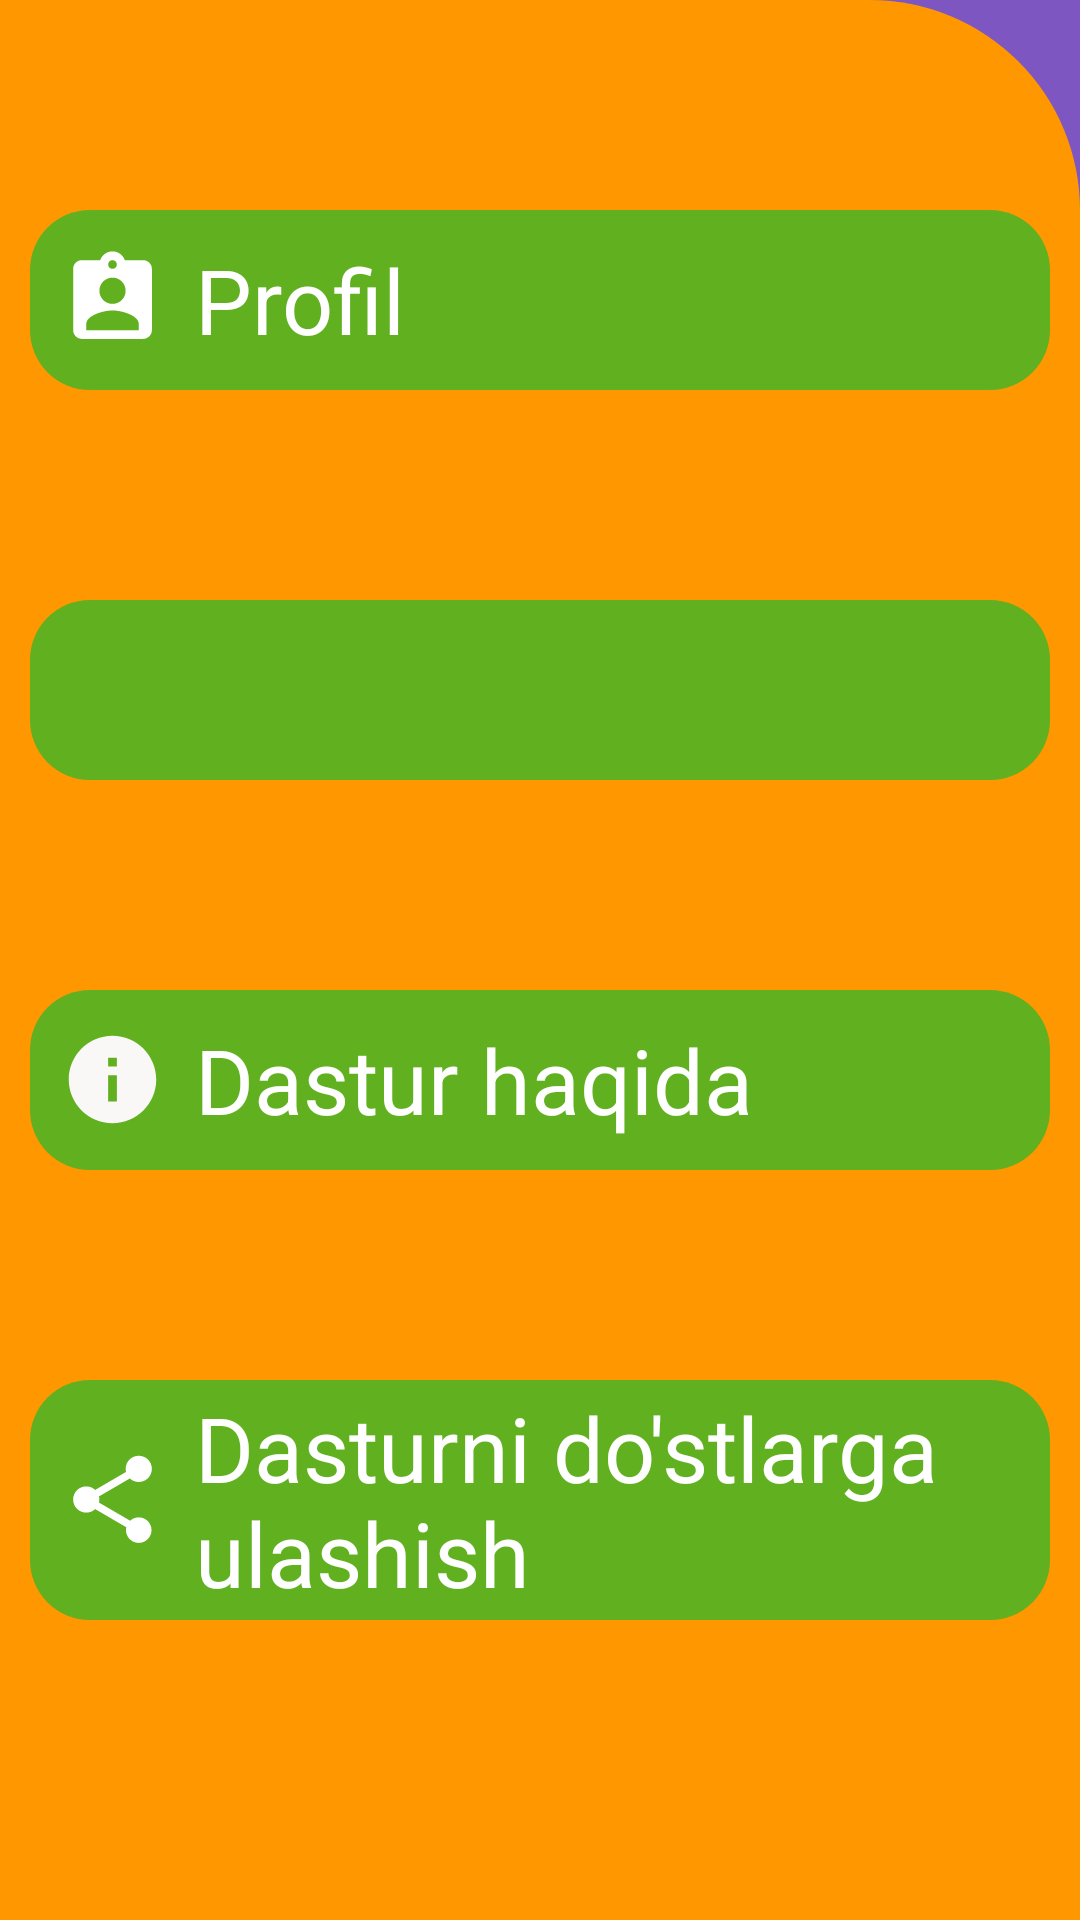

This screen was rendered from an Android layout file. Write that file and the resources it references.
<!-- AndroidManifest.xml: application theme Theme.Matematika -->
<!-- res/layout/activity_settings.xml -->
<?xml version="1.0" encoding="utf-8"?>
<LinearLayout xmlns:android="http://schemas.android.com/apk/res/android"
    xmlns:app="http://schemas.android.com/apk/res-auto"
    xmlns:tools="http://schemas.android.com/tools"
    android:layout_width="match_parent"
    android:layout_height="match_parent"
    android:background="#DA673AB7"
    android:gravity="center"
    android:onClick="pofiler"
    android:orientation="vertical"
    tools:context=".Settings">


    <LinearLayout
        android:layout_width="match_parent"
        android:layout_height="match_parent"
        android:background="@drawable/settings"
        android:orientation="vertical"
        android:paddingBottom="70dp">

        <TextView
            android:layout_width="match_parent"
            android:layout_height="60dp"
            android:layout_marginStart="10dp"
            android:layout_marginTop="70dp"
            android:layout_marginEnd="10dp"
            android:background="@drawable/settingsbutton"
            android:drawableLeft="@drawable/ic_baseline_assignment_ind_24"
            android:drawablePadding="10dp"
            android:gravity="center_vertical"
            android:paddingStart="10dp"
            android:text="@string/profil"
            android:textColor="@color/white"
            android:textSize="30sp" />

        <Spinner
            android:id="@+id/spinner"
            android:layout_width="match_parent"
            android:layout_height="60dp"
            android:layout_marginStart="10dp"
            android:layout_marginTop="70dp"
            android:layout_marginEnd="10dp"
            android:background="@drawable/settingsbutton"


            tools:ignore="SpeakableTextPresentCheck" />

        <TextView
            android:layout_width="match_parent"
            android:layout_height="60dp"
            android:layout_marginStart="10dp"
            android:layout_marginTop="70dp"
            android:layout_marginEnd="10dp"
            android:background="@drawable/settingsbutton"
            android:drawableLeft="@drawable/ic_baseline_info_24"
            android:drawablePadding="10dp"
            android:gravity="center_vertical"
            android:paddingStart="10dp"
            android:text="@string/dastur_haqida"
            android:textColor="@color/white"
            android:textSize="30sp" />

        <TextView
            android:layout_width="match_parent"
            android:layout_height="80dp"
            android:layout_marginStart="10dp"
            android:layout_marginTop="70dp"
            android:layout_marginEnd="10dp"
            android:background="@drawable/settingsbutton"
            android:drawableLeft="@drawable/ic_baseline_share_24"
            android:drawablePadding="10dp"
            android:gravity="center_vertical"
            android:paddingStart="10dp"
            android:text="@string/dasturni_do_stlarga_ulashish"
            android:textColor="@color/white"
            android:textSize="30sp" />


    </LinearLayout>


</LinearLayout>
<!-- resources referenced by this layout -->
<resources>
  <color name="white">#FFFFFFFF</color>
  <!-- drawable ic_baseline_assignment_ind_24 (drawable) -->
  <vector android:height="35dp" android:tint="#FFFFFF"
      android:viewportHeight="24" android:viewportWidth="24"
      android:width="35dp" xmlns:android="http://schemas.android.com/apk/res/android">
      <path android:fillColor="@android:color/white" android:pathData="M19,3h-4.18C14.4,1.84 13.3,1 12,1c-1.3,0 -2.4,0.84 -2.82,2L5,3c-1.1,0 -2,0.9 -2,2v14c0,1.1 0.9,2 2,2h14c1.1,0 2,-0.9 2,-2L21,5c0,-1.1 -0.9,-2 -2,-2zM12,3c0.55,0 1,0.45 1,1s-0.45,1 -1,1 -1,-0.45 -1,-1 0.45,-1 1,-1zM12,7c1.66,0 3,1.34 3,3s-1.34,3 -3,3 -3,-1.34 -3,-3 1.34,-3 3,-3zM18,19L6,19v-1.4c0,-2 4,-3.1 6,-3.1s6,1.1 6,3.1L18,19z"/>
  </vector>
  <!-- drawable ic_baseline_info_24 (drawable) -->
  <vector android:height="35dp" android:tint="#FAF7F7"
      android:viewportHeight="24" android:viewportWidth="24"
      android:width="35dp" xmlns:android="http://schemas.android.com/apk/res/android">
      <path android:fillColor="@android:color/white" android:pathData="M12,2C6.48,2 2,6.48 2,12s4.48,10 10,10 10,-4.48 10,-10S17.52,2 12,2zM13,17h-2v-6h2v6zM13,9h-2L11,7h2v2z"/>
  </vector>
  <!-- drawable ic_baseline_share_24 (drawable) -->
  <vector android:height="35dp" android:tint="#FFFFFF"
      android:viewportHeight="24" android:viewportWidth="24"
      android:width="35dp" xmlns:android="http://schemas.android.com/apk/res/android">
      <path android:fillColor="@android:color/white" android:pathData="M18,16.08c-0.76,0 -1.44,0.3 -1.96,0.77L8.91,12.7c0.05,-0.23 0.09,-0.46 0.09,-0.7s-0.04,-0.47 -0.09,-0.7l7.05,-4.11c0.54,0.5 1.25,0.81 2.04,0.81 1.66,0 3,-1.34 3,-3s-1.34,-3 -3,-3 -3,1.34 -3,3c0,0.24 0.04,0.47 0.09,0.7L8.04,9.81C7.5,9.31 6.79,9 6,9c-1.66,0 -3,1.34 -3,3s1.34,3 3,3c0.79,0 1.5,-0.31 2.04,-0.81l7.12,4.16c-0.05,0.21 -0.08,0.43 -0.08,0.65 0,1.61 1.31,2.92 2.92,2.92 1.61,0 2.92,-1.31 2.92,-2.92s-1.31,-2.92 -2.92,-2.92z"/>
  </vector>
  <!-- drawable settings (drawable) -->
  <?xml version="1.0" encoding="utf-8"?>
  <shape xmlns:android="http://schemas.android.com/apk/res/android">
      <solid android:color="#FF9800"/>
      <corners android:topRightRadius="70dp"/>
  </shape>
  <!-- drawable settingsbutton (drawable) -->
  <?xml version="1.0" encoding="utf-8"?>
  <shape xmlns:android="http://schemas.android.com/apk/res/android">
      <solid android:color="#E64FB324"/>
      <corners android:radius="20dp"/>
  
  </shape>
  <string name="dastur_haqida">Dastur haqida</string>
  <string name="dasturni_do_stlarga_ulashish">Dasturni do\'stlarga ulashish</string>
  <string name="profil">Profil</string>
  <style name="Theme.Matematika" parent="Theme.MaterialComponents.DayNight.NoActionBar">
          
          <item name="colorPrimary">#0f9d58</item>
          <item name="colorPrimaryVariant">#0f9d58</item>
          <item name="colorOnPrimary">@color/black</item>
          
          <item name="colorSecondary">@color/teal_200</item>
          <item name="colorSecondaryVariant">@color/teal_700</item>
          <item name="colorOnSecondary">@color/black</item>
          
          <item name="android:statusBarColor">?attr/colorPrimaryVariant</item>
          
      </style>
  <color name="black">#FF000000</color>
  <color name="teal_200">#FF03DAC5</color>
  <color name="teal_700">#FF018786</color>
</resources>
